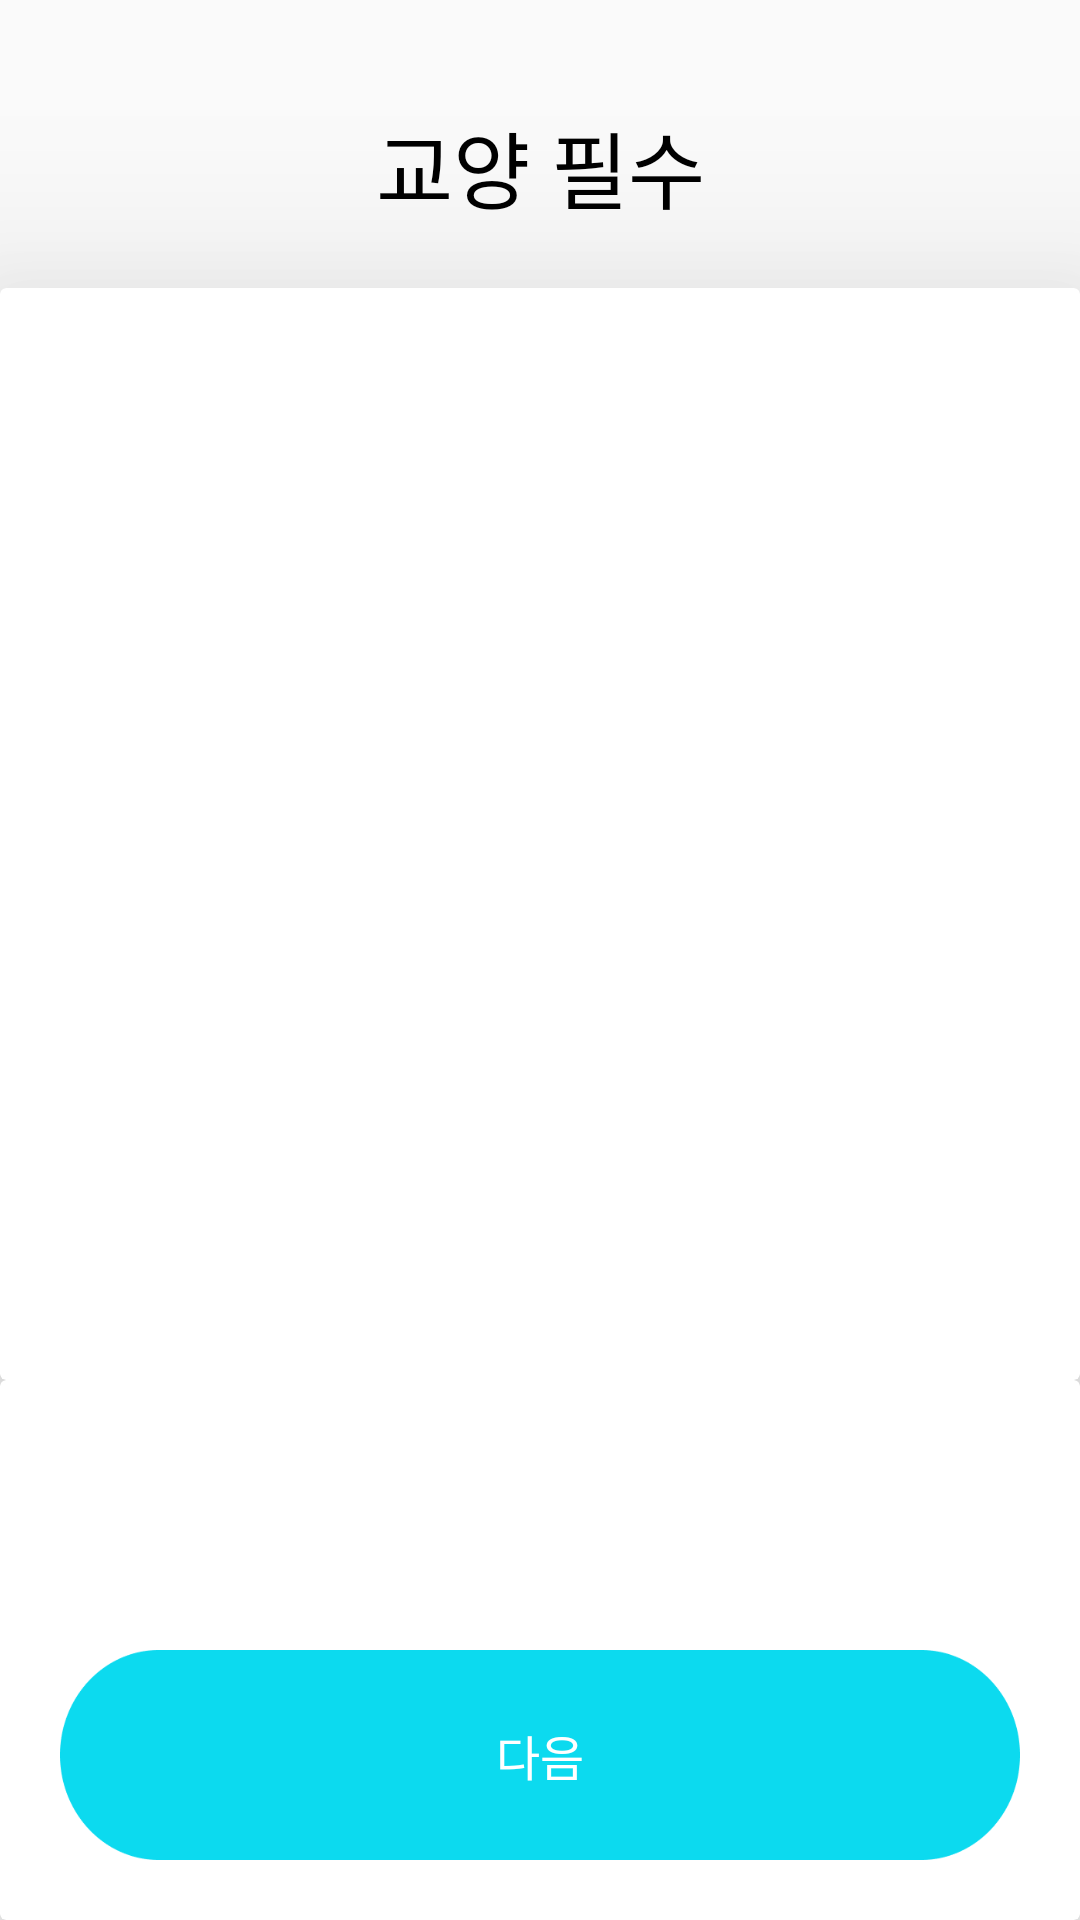

This screen was rendered from an Android layout file. Write that file and the resources it references.
<!-- AndroidManifest.xml: application theme Theme.AllClear -->
<!-- res/layout/activity_select_essential_general_elective.xml -->
<?xml version="1.0" encoding="utf-8"?>
<androidx.constraintlayout.widget.ConstraintLayout xmlns:android="http://schemas.android.com/apk/res/android"
    xmlns:app="http://schemas.android.com/apk/res-auto"
    xmlns:tools="http://schemas.android.com/tools"
    android:layout_width="match_parent"
    android:layout_height="match_parent"
    tools:context=".timetable.maketimetable.SelectEssentialGeneralElectiveActivity">

    <TextView
        android:id="@+id/tv_title"
        android:layout_width="wrap_content"
        android:layout_height="wrap_content"
        android:layout_marginTop="35dp"
        android:fontFamily="@font/poppins_bold"
        android:gravity="center"
        android:text="교양 필수"
        android:textColor="@color/black"
        android:textSize="28sp"
        app:layout_constraintEnd_toEndOf="parent"
        app:layout_constraintStart_toStartOf="parent"
        app:layout_constraintTop_toTopOf="parent" />

    <ImageButton
        android:id="@+id/btn_back"
        android:layout_width="wrap_content"
        android:layout_height="wrap_content"
        android:layout_marginLeft="20dp"
        android:layout_marginTop="45dp"
        android:background="@color/transparent"
        android:src="@drawable/baseline_arrow_back_ios_new_24"
        app:layout_constraintStart_toStartOf="parent"
        app:layout_constraintTop_toTopOf="parent" />


    <androidx.cardview.widget.CardView
        android:id="@+id/cv_major_list"
        android:layout_width="0dp"
        android:layout_height="0dp"
        android:layout_marginTop="20dp"
        android:background="@drawable/custom_card_view"
        app:cardElevation="40dp"
        app:layout_constraintBottom_toTopOf="@id/cd_general_info"
        app:layout_constraintEnd_toEndOf="parent"
        app:layout_constraintStart_toStartOf="parent"
        app:layout_constraintTop_toBottomOf="@id/tv_title">

        <androidx.constraintlayout.widget.ConstraintLayout
            android:layout_width="match_parent"
            android:layout_height="match_parent">

            <androidx.recyclerview.widget.RecyclerView
                android:id="@+id/rv_select_general_base"
                android:layout_width="0dp"
                android:layout_height="0dp"
                android:layout_marginTop="50dp"
                android:scrollbarFadeDuration="0"
                android:scrollbarSize="5dp"
                android:scrollbarThumbVertical="@android:color/darker_gray"
                android:scrollbars="vertical"
                app:layoutManager="androidx.recyclerview.widget.LinearLayoutManager"
                app:layout_constraintBottom_toBottomOf="parent"
                app:layout_constraintEnd_toEndOf="parent"
                app:layout_constraintStart_toStartOf="parent"
                app:layout_constraintTop_toTopOf="parent"
                tools:listitem="@layout/item_time_table" />

        </androidx.constraintlayout.widget.ConstraintLayout>

    </androidx.cardview.widget.CardView>

    <androidx.cardview.widget.CardView
        android:id="@+id/cd_general_info"
        android:layout_width="match_parent"
        android:layout_height="180dp"
        app:cardElevation="40dp"
        app:layout_constraintBottom_toBottomOf="parent"
        app:layout_constraintEnd_toEndOf="parent"
        app:layout_constraintStart_toStartOf="parent">

        <androidx.constraintlayout.widget.ConstraintLayout
            android:layout_width="match_parent"
            android:layout_height="match_parent">

            <TextView
                android:id="@+id/tv_component_result_one"
                android:layout_width="wrap_content"
                android:layout_height="wrap_content"
                android:layout_marginTop="20dp"
                android:textColor="@color/first_blue"
                android:fontFamily="@font/poppins_regular"
                android:textSize="25sp"
                app:layout_constraintStart_toStartOf="@+id/btn_next"
                app:layout_constraintTop_toTopOf="parent"
                tools:text="@string/criteria" />

            <TextView
                android:id="@+id/tv_component_one"
                android:layout_width="wrap_content"
                android:layout_height="wrap_content"
                android:fontFamily="@font/poppins_regular"
                android:textSize="12sp"
                app:layout_constraintStart_toStartOf="@+id/btn_next"
                app:layout_constraintTop_toBottomOf="@+id/tv_component_result_one"
                tools:text="학부-교양필수 16" />

            <Button
                android:id="@+id/btn_next"
                android:layout_width="0dp"
                android:layout_height="70dp"
                android:layout_marginHorizontal="20dp"
                android:fontFamily="@font/poppins_bold"
                android:layout_marginBottom="20dp"
                android:background="@drawable/big_button"
                android:backgroundTint="@color/first_blue"
                android:gravity="center"
                android:scaleType="fitCenter"
                android:text="@string/btn_next"
                android:textColor="@color/white"
                android:textSize="16sp"
                app:layout_constraintBottom_toBottomOf="parent"
                app:layout_constraintEnd_toEndOf="parent"
                app:layout_constraintStart_toStartOf="parent" />

        </androidx.constraintlayout.widget.ConstraintLayout>

    </androidx.cardview.widget.CardView>

</androidx.constraintlayout.widget.ConstraintLayout>
<!-- res/layout/item_time_table.xml (included above) -->
<?xml version="1.0" encoding="utf-8"?>
<androidx.constraintlayout.widget.ConstraintLayout xmlns:android="http://schemas.android.com/apk/res/android"
    xmlns:app="http://schemas.android.com/apk/res-auto"
    xmlns:tools="http://schemas.android.com/tools"
    android:layout_width="match_parent"
    android:layout_height="wrap_content"
    android:background="@color/white"
    android:paddingBottom="10dp">

    <TextView
        android:id="@+id/tv_title"
        android:layout_width="0dp"
        android:layout_height="wrap_content"
        android:layout_marginStart="20dp"
        android:fontFamily="@font/poppins_regular"
        android:textColor="@color/black"
        android:textSize="14sp"
        android:textStyle="bold"
        app:layout_constraintEnd_toStartOf="@id/cb_time_table"
        app:layout_constraintStart_toStartOf="parent"
        app:layout_constraintTop_toTopOf="parent"
        tools:text="프로그래밍 및 실습" />

    <TextView
        android:id="@+id/tv_professor"
        android:layout_width="wrap_content"
        android:layout_height="wrap_content"
        android:fontFamily="@font/poppins_regular"
        android:layout_marginTop="5dp"
        android:textSize="10sp"
        app:layout_constraintStart_toStartOf="@id/tv_title"
        app:layout_constraintTop_toBottomOf="@id/tv_title"
        tools:text="빌 게이츠" />

    <TextView
        android:id="@+id/tv_year"
        android:layout_width="wrap_content"
        android:layout_height="wrap_content"
        android:layout_marginTop="5dp"
        android:fontFamily="@font/poppins_regular"
        android:textSize="10sp"
        app:layout_constraintStart_toStartOf="@id/tv_title"
        app:layout_constraintTop_toBottomOf="@id/tv_professor"
        tools:text="1학년/3학점" />

    <CheckBox
        android:id="@+id/cb_time_table"
        android:layout_width="wrap_content"
        android:layout_height="wrap_content"
        android:layout_marginEnd="20dp"
        app:layout_constraintBottom_toBottomOf="@id/tv_professor"
        app:layout_constraintEnd_toEndOf="parent"
        app:layout_constraintTop_toTopOf="@+id/tv_professor" />

</androidx.constraintlayout.widget.ConstraintLayout>
<!-- resources referenced by this layout -->
<resources>
  <color name="black">#FF000000</color>
  <color name="first_blue">#0CDAEF</color>
  <color name="transparent">#00ff0000</color>
  <color name="white">#FFFFFFFF</color>
  <!-- drawable big_button: png bitmap (drawable, 5618 bytes) -->
  <!-- drawable custom_card_view (drawable) -->
  <shape xmlns:android="http://schemas.android.com/apk/res/android">
      <solid android:color="@color/white" />
      <corners
          android:bottomLeftRadius="0dp"
          android:bottomRightRadius="0dp"
          android:topLeftRadius="20dp"
          android:topRightRadius="20dp" />
  </shape>
  <string name="btn_next">다음</string>
  <string name="criteria">%.0f/%.0f</string>
  <style name="Theme.AllClear" parent="Base.Theme.AllClear" />
  <style name="Base.Theme.AllClear" parent="Theme.AppCompat.Light.NoActionBar">
          
          
      </style>
</resources>
